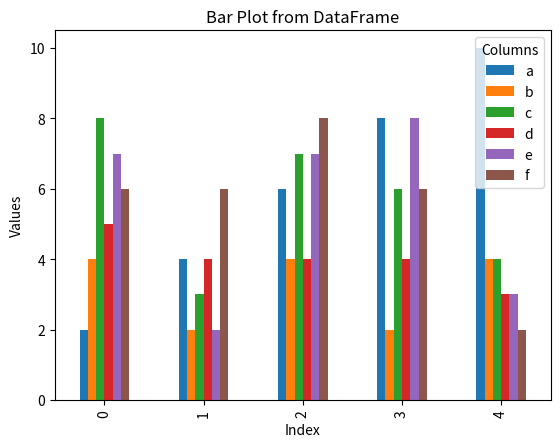

This figure's Python source:
import pandas as pd
import matplotlib.pyplot as plt

# Sample DataFrame
data = {
    'a': [2, 4, 6, 8, 10],
    'b': [4, 2, 4, 2, 4],
    'c': [8, 3, 7, 6, 4],
    'd': [5, 4, 4, 4, 3],
    'e': [7, 2, 7, 8, 3],
    'f': [6, 6, 8, 6, 2]   # Added last column from your sample row
}

df = pd.DataFrame(data)

# Plot bar chart
df.plot(kind='bar')

# Labels and title
plt.xlabel('Index')
plt.ylabel('Values')
plt.title('Bar Plot from DataFrame')
plt.legend(title='Columns')

# Show plot
plt.show()
